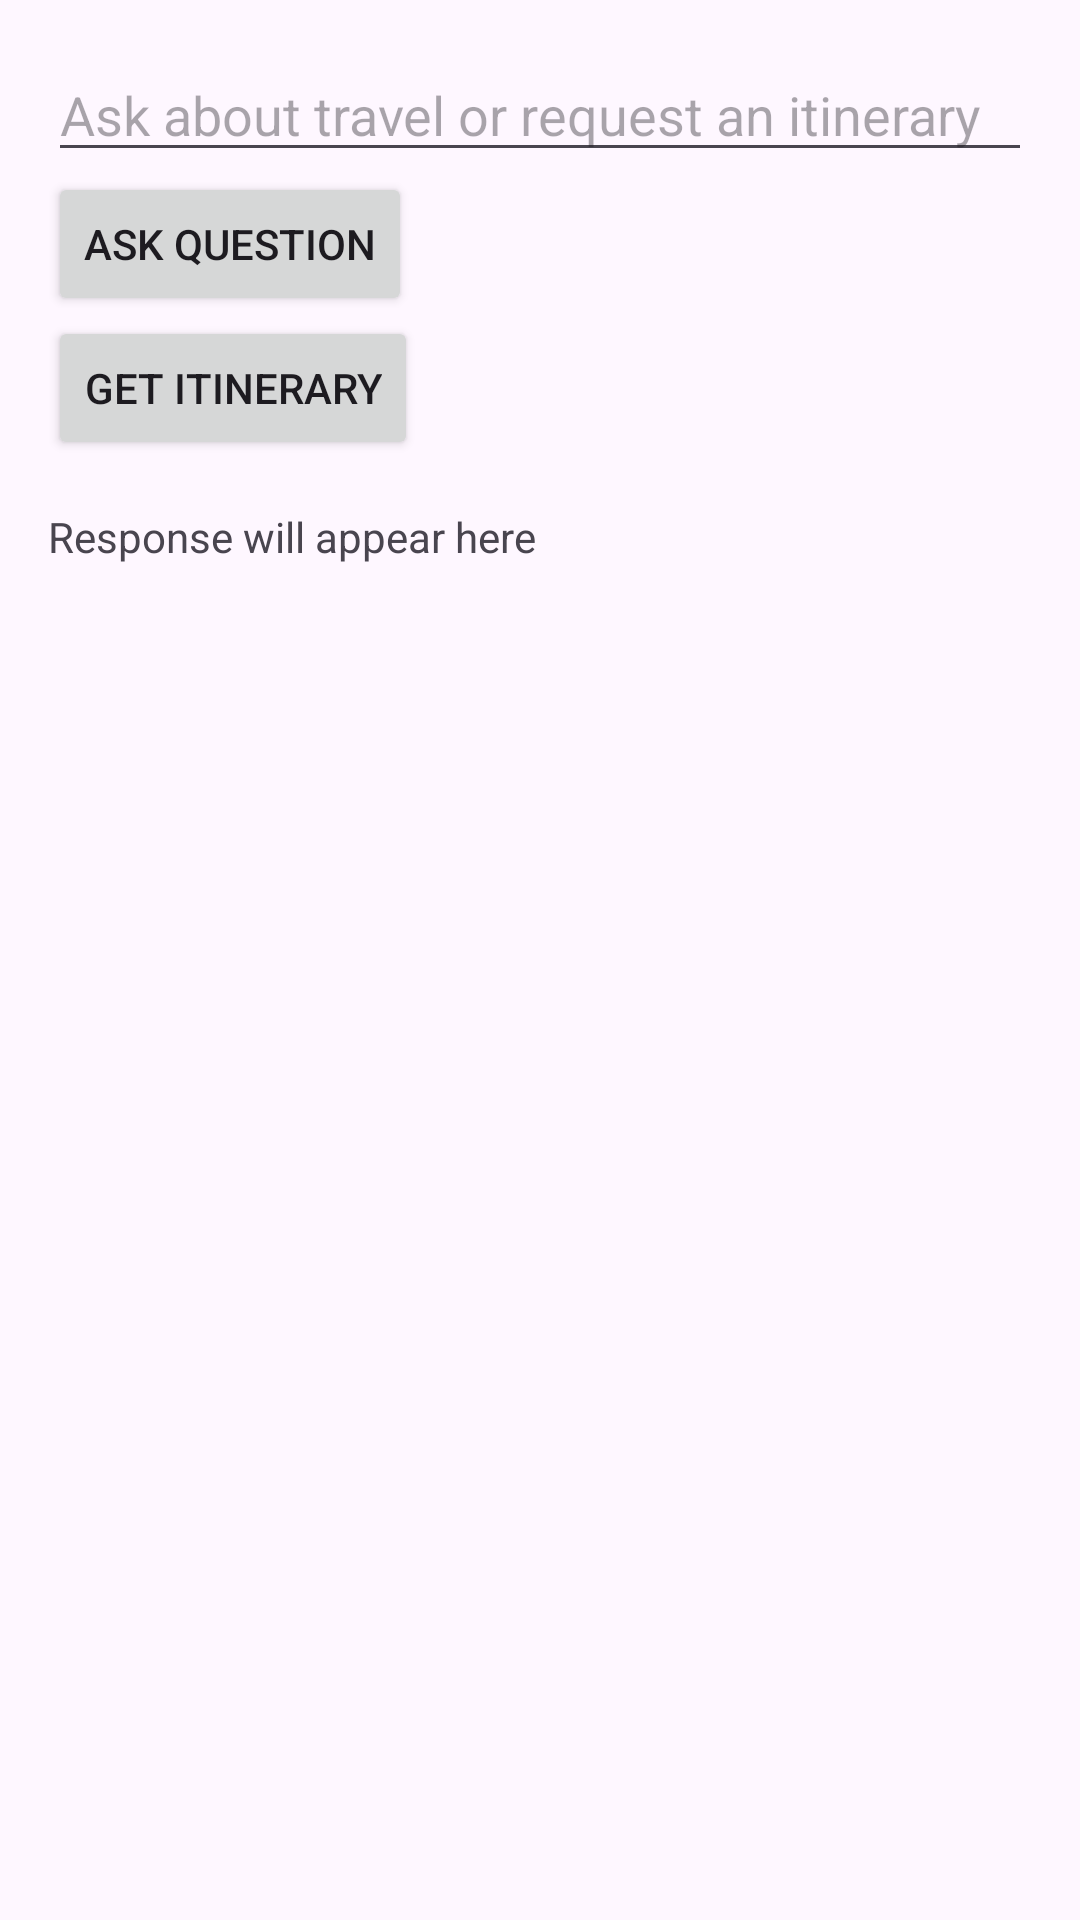

Produce the Android XML layout that renders to this screen, including the resource entries it uses.
<!-- AndroidManifest.xml: application theme Theme.CohereserverIce2 -->
<!-- res/layout/activity_main.xml -->
<?xml version="1.0" encoding="utf-8"?>
<LinearLayout xmlns:android="http://schemas.android.com/apk/res/android"
    android:layout_width="match_parent"
    android:layout_height="match_parent"
    android:orientation="vertical"
    android:padding="16dp">

    <EditText
        android:id="@+id/input_query"
        android:layout_width="match_parent"
        android:layout_height="wrap_content"
        android:hint="Ask about travel or request an itinerary" />

    <Button
        android:id="@+id/button_ask"
        android:layout_width="wrap_content"
        android:layout_height="wrap_content"
        android:text="Ask Question" />

    <Button
        android:id="@+id/button_itinerary"
        android:layout_width="wrap_content"
        android:layout_height="wrap_content"
        android:text="Get Itinerary" />

    <TextView
        android:id="@+id/response_text"
        android:layout_width="match_parent"
        android:layout_height="wrap_content"
        android:text="Response will appear here"
        android:paddingTop="16dp" />
</LinearLayout>
<!-- resources referenced by this layout -->
<resources>
  <style name="Theme.CohereserverIce2" parent="Base.Theme.CohereserverIce2" />
  <style name="Base.Theme.CohereserverIce2" parent="Theme.Material3.DayNight.NoActionBar">
          
          
      </style>
</resources>
